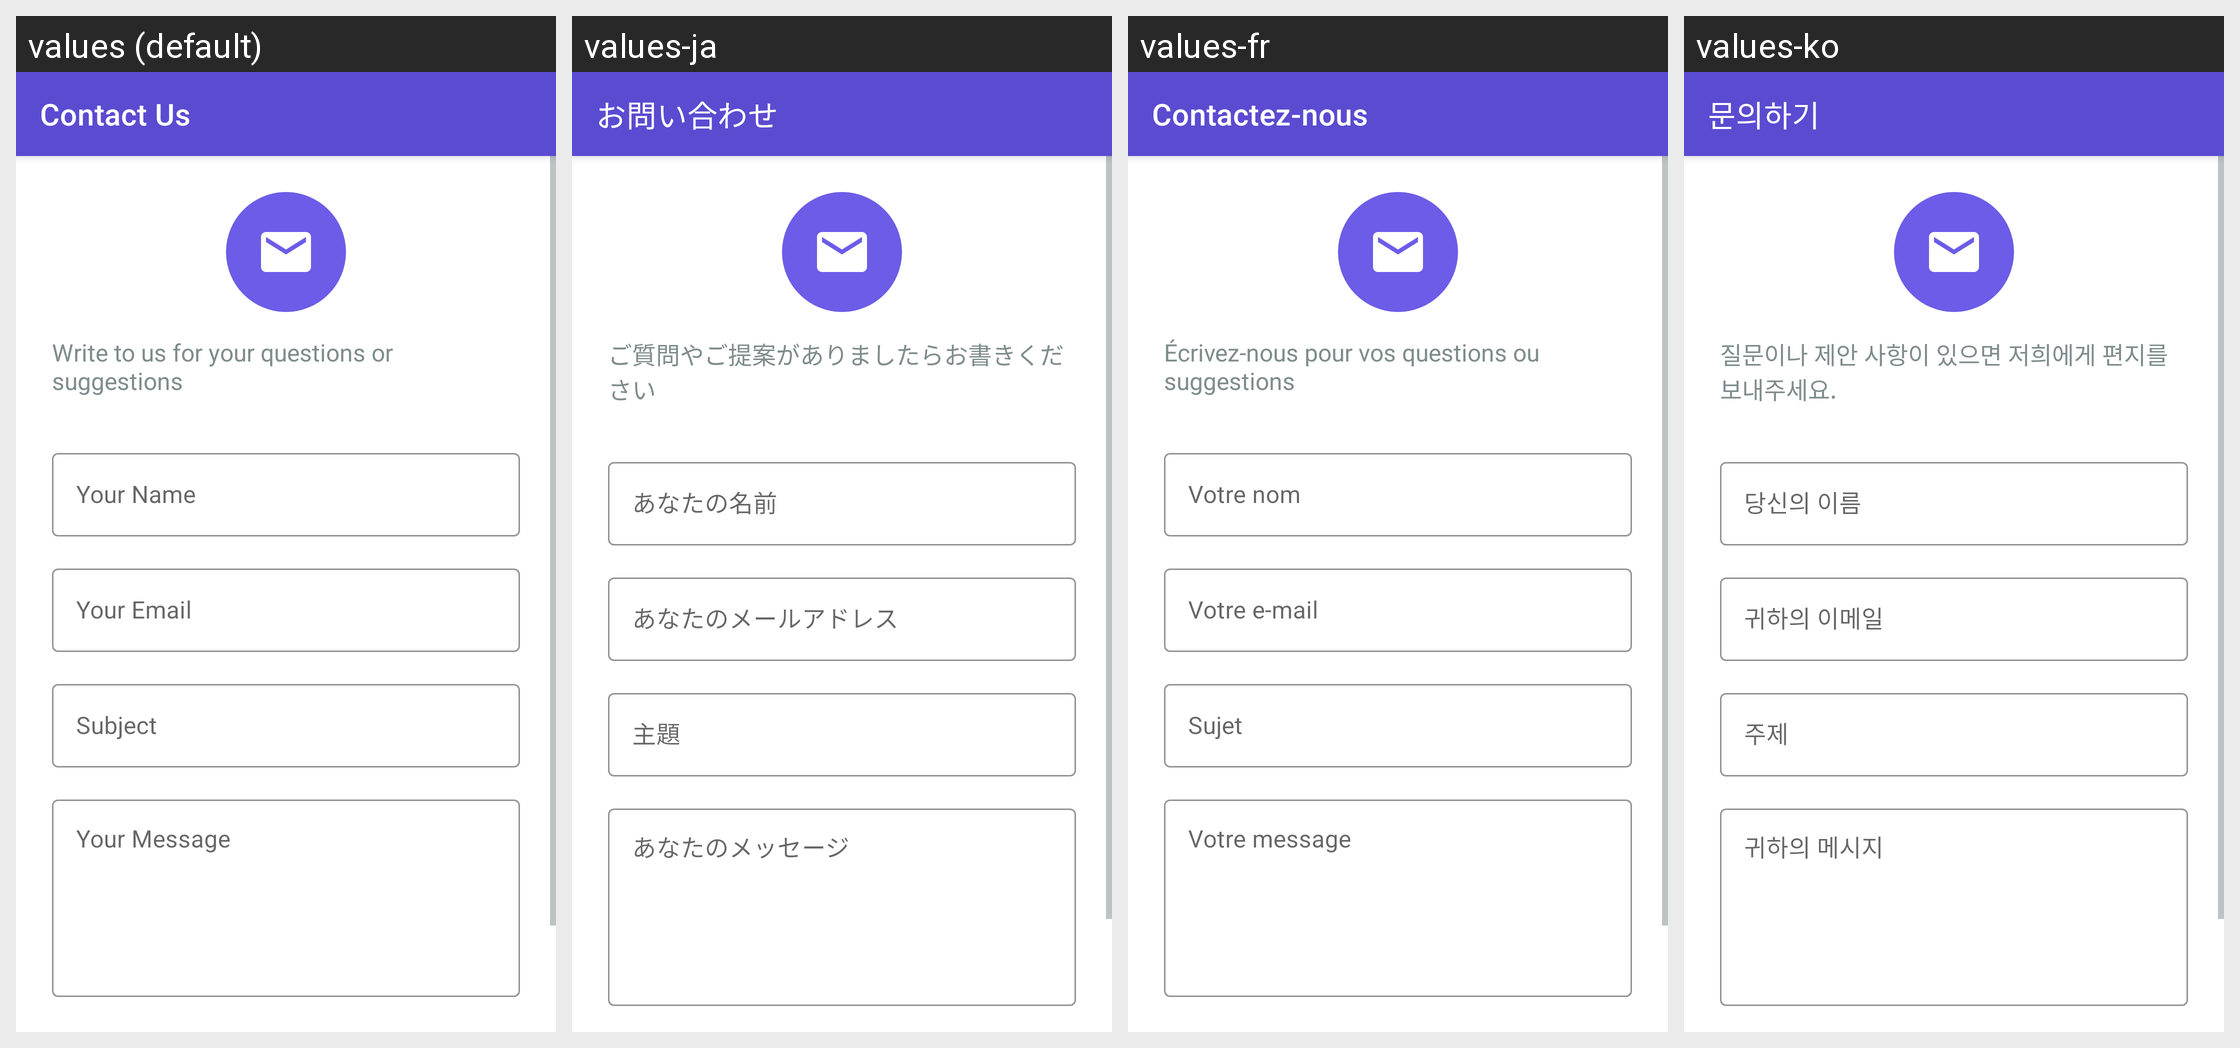

This grid shows one Android layout under several languages. Give, for every string resource on the screen, its name, the default text and each shown locale's text.
Android screen res/layout/activity_contact.xml rendered under 4 locales, left to right: values (default), values-ja, values-fr, values-ko. Device: Nexus 5 (rendered at 1080×1920; each locale shown at half size, 540×960, under a caption strip naming it); theme AppTheme.
Other locales in the repository, not shown: values-ar, values-de, values-es, values-fil, values-hi, values-in, values-it, values-pt, values-ru, values-th, values-tr, values-vi, values-zh.
Strings drawn on this screen, with the default value and each locale's value (text and hints the layout hard-codes, and strings that could not be matched under every locale, appear in the picture but are not listed):

contact_us
  values: Contact Us
  values-ja: お問い合わせ
  values-fr: Contactez-nous
  values-ko: 문의하기

contact_subtitle
  values: Write to us for your questions or suggestions
  values-ja: ご質問やご提案がありましたらお書きください
  values-fr: Écrivez-nous pour vos questions ou suggestions
  values-ko: 질문이나 제안 사항이 있으면 저희에게 편지를 보내주세요.

contact_name_hint
  values: Your Name
  values-ja: あなたの名前
  values-fr: Votre nom
  values-ko: 당신의 이름

contact_email_hint
  values: Your Email
  values-ja: あなたのメールアドレス
  values-fr: Votre e-mail
  values-ko: 귀하의 이메일

contact_subject_hint
  values: Subject
  values-ja: 主題
  values-fr: Sujet
  values-ko: 주제

contact_message_hint
  values: Your Message
  values-ja: あなたのメッセージ
  values-fr: Votre message
  values-ko: 귀하의 메시지
